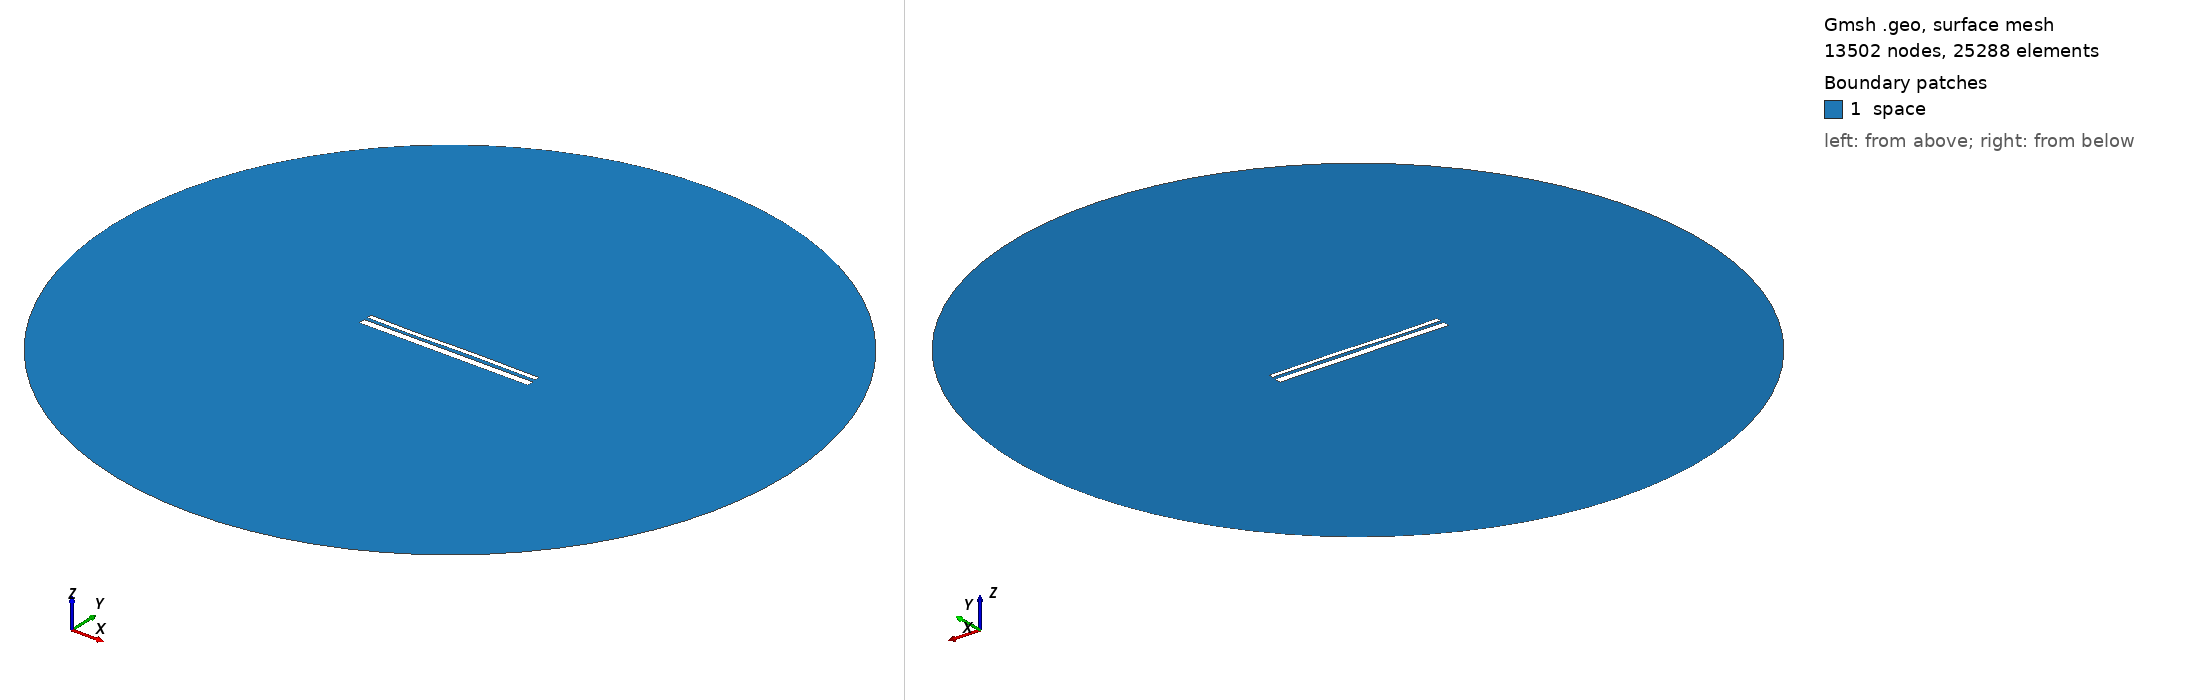

Gmsh geometry script, surface-meshed: 13502 nodes, 25288 surface elements. Boundary patches (legend numbers): 1 space. Left view from above one corner, right view from below the opposite corner. Legend entries are the model's physical surfaces. The drawing asked Gmsh for element sizes between 1% and 20% of the model's largest extent; the script's own settings can give other sizes.

=== 12927.geo (drawn) ===
//---------------------------------------
// Geometry kernel
//---------------------------------------

SetFactory("OpenCASCADE");



//---------------------------------------
// Parameters of the geometry
//---------------------------------------

// Overetch of the upper plate
overetch = 0.5;

// Distance between the plates
distance = 1.5;

// Discretization over the x axis (for the deformation)
nx = 50; 

// Length of the plate
L = 100 - overetch; 

// Number of modes
n = 4; 

// 1st mode coefficient
coeff(1) = 0.07499999999999998;
beta(1) = 0.596864 * 3.1415926535 / L;

// 2nd mode coefficient
coeff(2) = 0.0;
beta(2) = 1.49418 * 3.1415926535 / L;

// 3rd mode coefficient
coeff(3) = -0.15;
beta(3) = 2.50025 * 3.1415926535 / L;

// 4th mode coefficient
coeff(4) = -0.075;
beta(4) = 3.49999 * 3.1415926535 / L;



//---------------------------------------
// Upper plate (deformed rectangle)
//---------------------------------------

// Coordiantes of the upper plate
xmin = -50;
xmax = 50 - overetch;

// Height of the upper plate
yheight = 4 - 2 * overetch;

// Indexes of the points
UpperID[] = {};
LowerID[] = {};
LeftID[] = {};
RightID[] = {};

// Point index
p = 1;

// Horizontal edges
For i In {1:nx}
    x = xmin + (i-1)*(xmax - xmin)/(nx-1);

    y_bottom = distance / 2 + overetch;
    For j In {1:n}
        C = (Cosh(beta(j)*L) + Cos(beta(j)*L)) / (Sinh(beta(j)*L) + Sin(beta(j)*L));
        y_bottom  = y_bottom + coeff(j) * (Cosh(beta(j)*(x+50)) - Cos(beta(j)*(x+50)) - C * (Sinh(beta(j)*(x+50)) - Sin(beta(j)*(x+50))));
    EndFor

    y_top = y_bottom + yheight;

    Point(p) = {x, y_top, 0, 1.0};
    UpperID[i] = p;
    p = p + 1;

    Point(p) = {x, y_bottom, 0, 1.0};
    LowerID[i] = p;
    p = p + 1;
EndFor

// Create point lists
UpperPts[] = {}; LowerPts[] = {};
For i In {1:nx}
  UpperPts[] += {UpperID[i]};
  LowerPts[] += {LowerID[i]};
EndFor

// Build splines
Spline(1) = {UpperPts[]};
Spline(2) = {LowerPts[]};
Line(3) = {LowerPts[nx-1], UpperPts[nx-1]};
Line(4) = {LowerPts[0], UpperPts[0]};

// Build the plane surface
Curve Loop(1) = {2, 3, -1, -4};
Plane Surface(1) = {1};



//---------------------------------------
// Lower plate (rectangle)
//---------------------------------------

// Vertices
Point(1001) = {-50, -1, 0, 1.0};
Point(1002) = { 50, -1, 0, 1.0};
Point(1003) = { 50,  -5, 0, 1.0};
Point(1004) = {-50,  -5, 0, 1.0};

// Edges
Line(5) = {1001, 1002};
Line(6) = {1002, 1003};
Line(7) = {1003, 1004};
Line(8) = {1004, 1001};

// Plane surface
Line Loop(2) = {5, 6, 7, 8};
Plane Surface(2) = {2}; 



//---------------------------------------
// Outer (fictious) boundary
//---------------------------------------

// Points
Point(1005) = {0, 0, 0};       // Center
Point(1006) = {200, 0, 0};     // Start point
Point(1007) = {0, 200, 0};     // 90 degrees
Point(1008) = {-200, 0, 0};    // 180 degrees
Point(1009) = {0, -200, 0};    // 270 degrees

// Circle arcs (each needs start, center, end)
Circle(9) = {1006, 1005, 1007};
Circle(10) = {1007, 1005, 1008};
Circle(11) = {1008, 1005, 1009};
Circle(12) = {1009, 1005, 1006};

// Plane surface for the entire domain
Curve Loop(3) = {9, 10, 11, 12};
Surface(3) = {3};

// Subtract the plates from the whole domain to obtain the actual domain where we want to solve the equations
BooleanDifference{ Surface{3}; Delete; }{ Surface{1}; Surface{2}; Delete; }




//---------------------------------------
// Transfinite Lines/Curves
//---------------------------------------

// Set the number of points on the boundaries
r = 7;

// Plates
Transfinite Curve {1, 2} = 50*r Using Progression 1;
Transfinite Curve {3, 4} = 2*r Using Progression 1;
Transfinite Line {5, 7} = 50*r Using Progression 1;
Transfinite Line {6, 8} = 2*r Using Progression 1;

// Outer boundary
Transfinite Line {9, 10, 11, 12} = 20 Using Progression 1;



//---------------------------------------
// Physical groups
//---------------------------------------                

// Physical curves (boundaries)
Physical Line("force_segment", 10) = {2};
Physical Line("upper_plate", 11) = {1, 3, 4};
Physical Line("lower_plate", 12) = {5, 6, 7, 8};
Physical Line("boundary", 20) = {9, 10, 11, 12};

// Physical Surfaces
Physical Surface("space", 30) = {3};



//---------------------------------------
// 6. Generate the Mesh
//---------------------------------------

// 2D mesh generation
Mesh 2;
